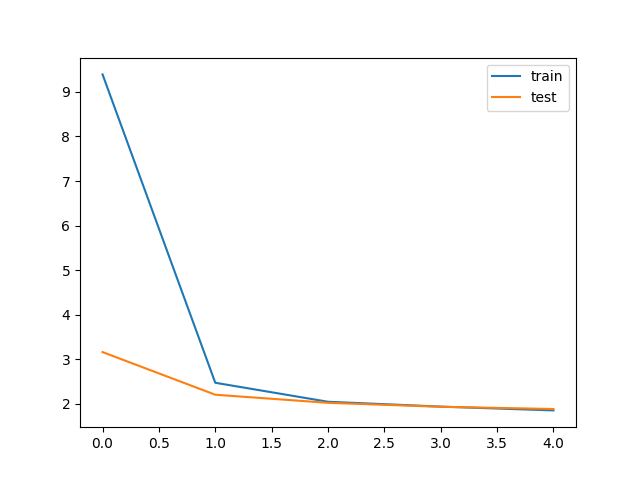

Source data for this figure (header and first rows):
train_loss, test_loss, save
9.394, 3.158, V
2.469, 2.2, V
2.042, 2.018, V
1.933, 1.93, V
1.848, 1.88, V
